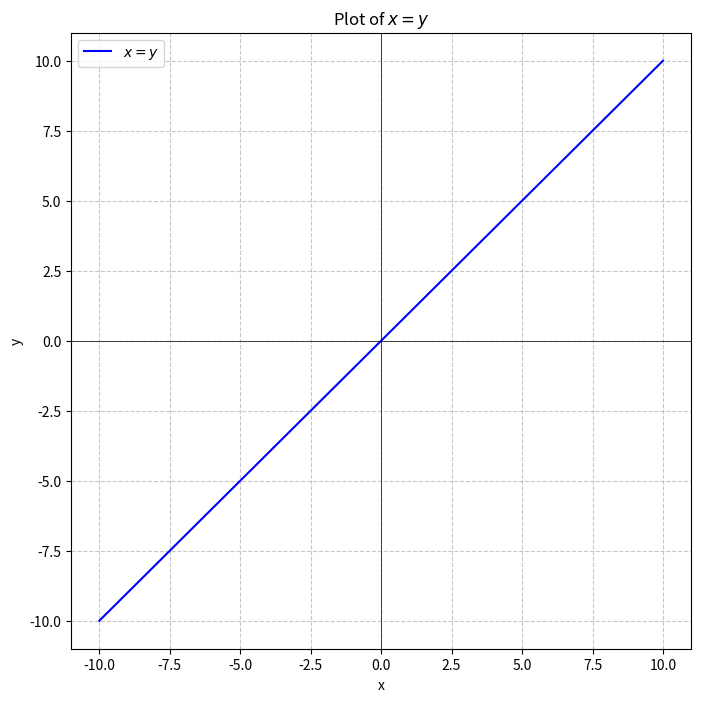

Generate this figure with matplotlib:
import matplotlib.pyplot as plt
import numpy as np


x = np.linspace(-10, 10)
y = x

plt.figure(figsize=(8, 8))
plt.plot(x, y, label='$x = y$', color='blue')
plt.xlabel('x')
plt.ylabel('y')
plt.title('Plot of $x = y$')
plt.axhline(0, color='black', linewidth=0.5)
plt.axvline(0, color='black', linewidth=0.5)
plt.grid(True, linestyle='--', alpha=0.7)
plt.legend()


plt.show()